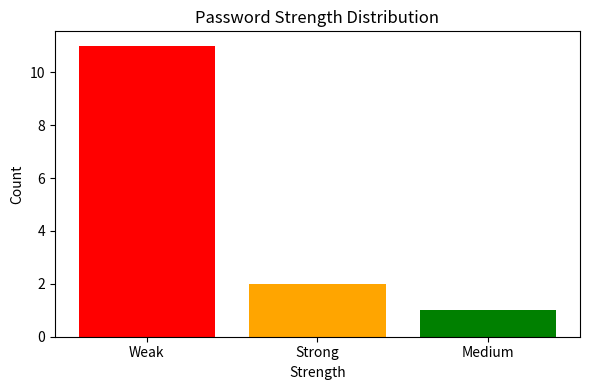

Recreate this plot in Python.
import re
import hashlib
from collections import Counter
import matplotlib.pyplot as plt
import csv
import os

data_folder = 'data'
password_file = os.path.join(data_folder, 'passwords.txt')

passwords = []

try:
    with open(password_file, 'r', encoding='utf-8') as f:
        for line in f:
            pwd = line.strip()
            if pwd:
                passwords.append(pwd)
except FileNotFoundError:
    print(f"File {password_file} not found. Using sample passwords.")
    passwords = [
        "123456", "password", "qwerty", "letmein", "sunshine",
        "football", "iloveyou", "admin", "welcome", "monkey",
        "StrongPass1!", "My$ecureP@ss", "hello123", "abc123"
    ]

print(f"Loaded {len(passwords)} passwords.")

def check_password_strength(password):
    if len(password) < 8:
        return 'Weak'
    if re.fullmatch(r'[a-zA-Z]+', password):
        return 'Weak'
    if re.fullmatch(r'[a-zA-Z0-9]+', password):
        return 'Medium'
    if re.search(r'[^a-zA-Z0-9]', password):
        return 'Strong'
    return 'Medium'

def hash_password(password):
    return hashlib.sha256(password.encode()).hexdigest()

strengths = []
hashed_passwords = []

for pwd in passwords:
    strength = check_password_strength(pwd)
    hashed = hash_password(pwd)
    strengths.append(strength)
    hashed_passwords.append(hashed)

strength_count = Counter(strengths)

results_folder = 'results'
os.makedirs(results_folder, exist_ok=True)
output_file = os.path.join(results_folder, 'password_analysis_results.csv')

with open(output_file, 'w', newline='', encoding='utf-8') as csvfile:
    writer = csv.writer(csvfile)
    writer.writerow(['Password', 'Strength', 'SHA-256 Hash'])
    for pwd, strg, hsh in zip(passwords, strengths, hashed_passwords):
        writer.writerow([pwd, strg, hsh])

print(f"Analysis exported to {output_file}")

labels = strength_count.keys()
counts = strength_count.values()

plt.figure(figsize=(6,4))
plt.bar(labels, counts, color=['red', 'orange', 'green'])
plt.title("Password Strength Distribution")
plt.xlabel("Strength")
plt.ylabel("Count")
plt.tight_layout()
plt.show()
